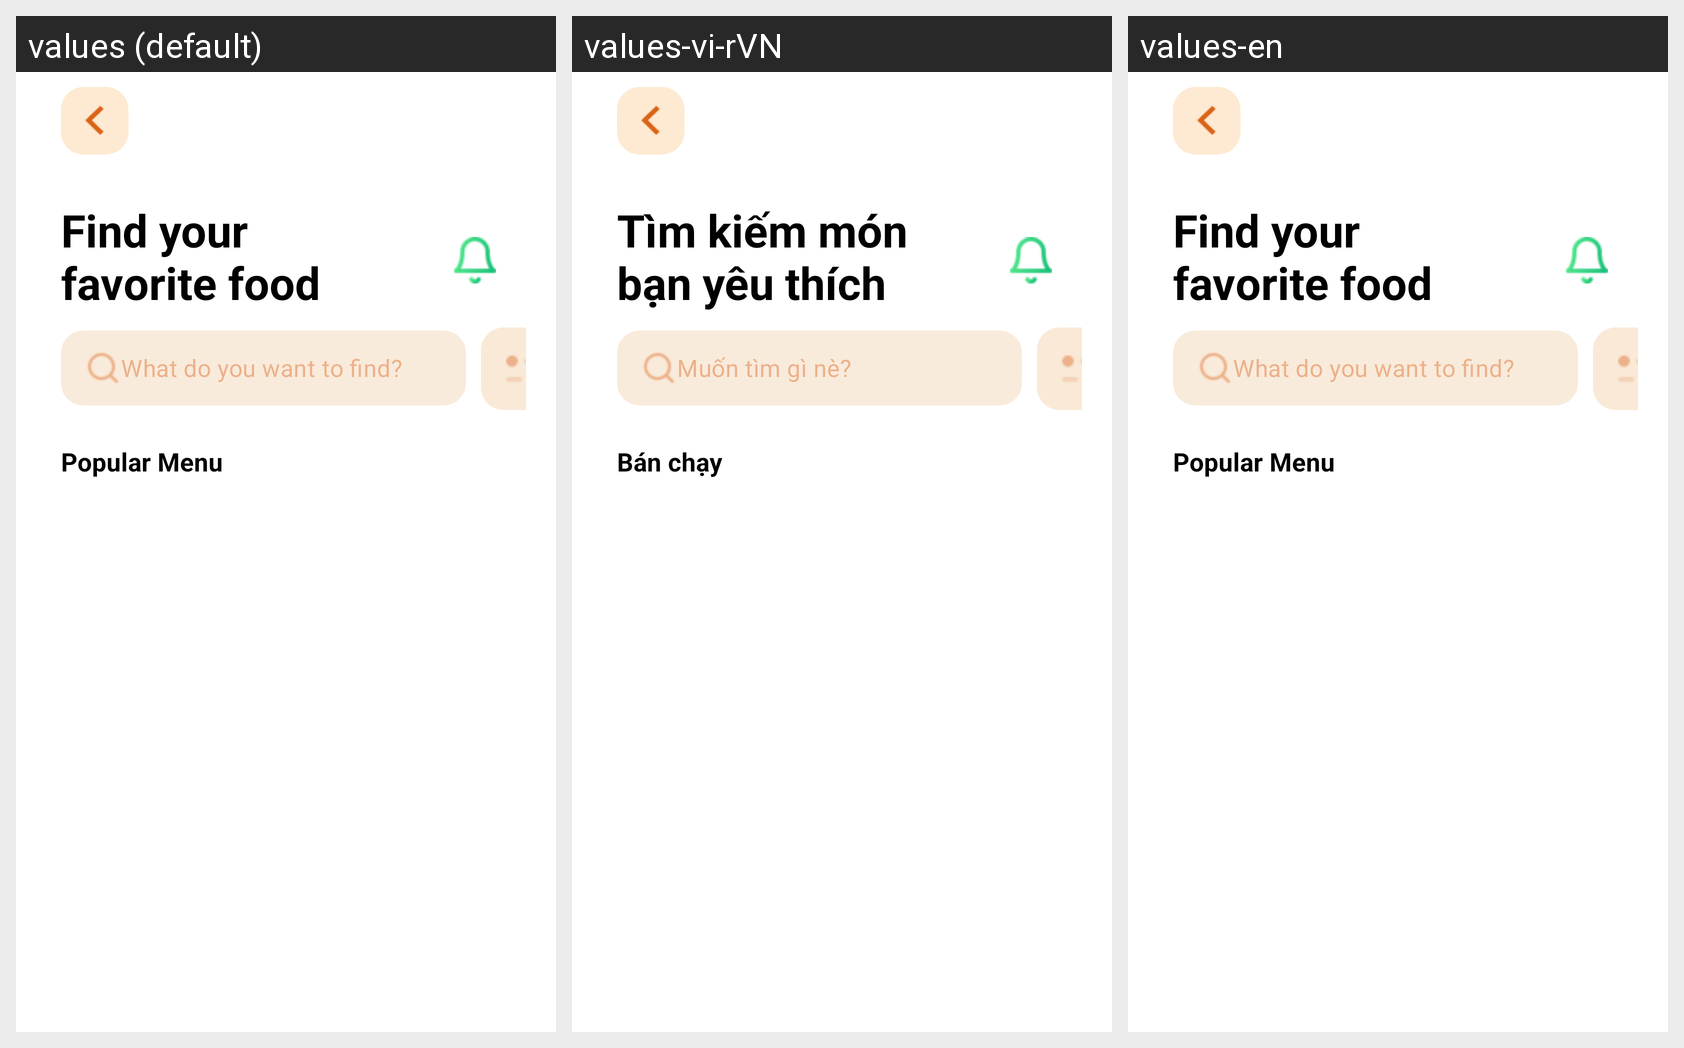

Here is an Android app screen in its default locale and in the app's own translations. Write out the translated-string differences for the strings that appear on this screen.
Android screen res/layout/activity_popular_menu.xml rendered under 3 locales, left to right: values (default), values-vi-rVN, values-en. Device: Nexus 5 (rendered at 1080×1920; each locale shown at half size, 540×960, under a caption strip naming it); theme Theme.AppQLSV.
Strings drawn on this screen, with the default value and each locale's value (text and hints the layout hard-codes, and strings that could not be matched under every locale, appear in the picture but are not listed):

Findyourfavoritefood
  values: Find your favorite food
  values-vi-rVN: Tìm kiếm món bạn yêu thích
  values-en: Find your favorite food

Whatdoyouwanttofind
  values: What do you want to find?
  values-vi-rVN: Muốn tìm gì nè?
  values-en: What do you want to find?

PopularMenu
  values: Popular Menu
  values-vi-rVN: Bán chạy
  values-en: Popular Menu
